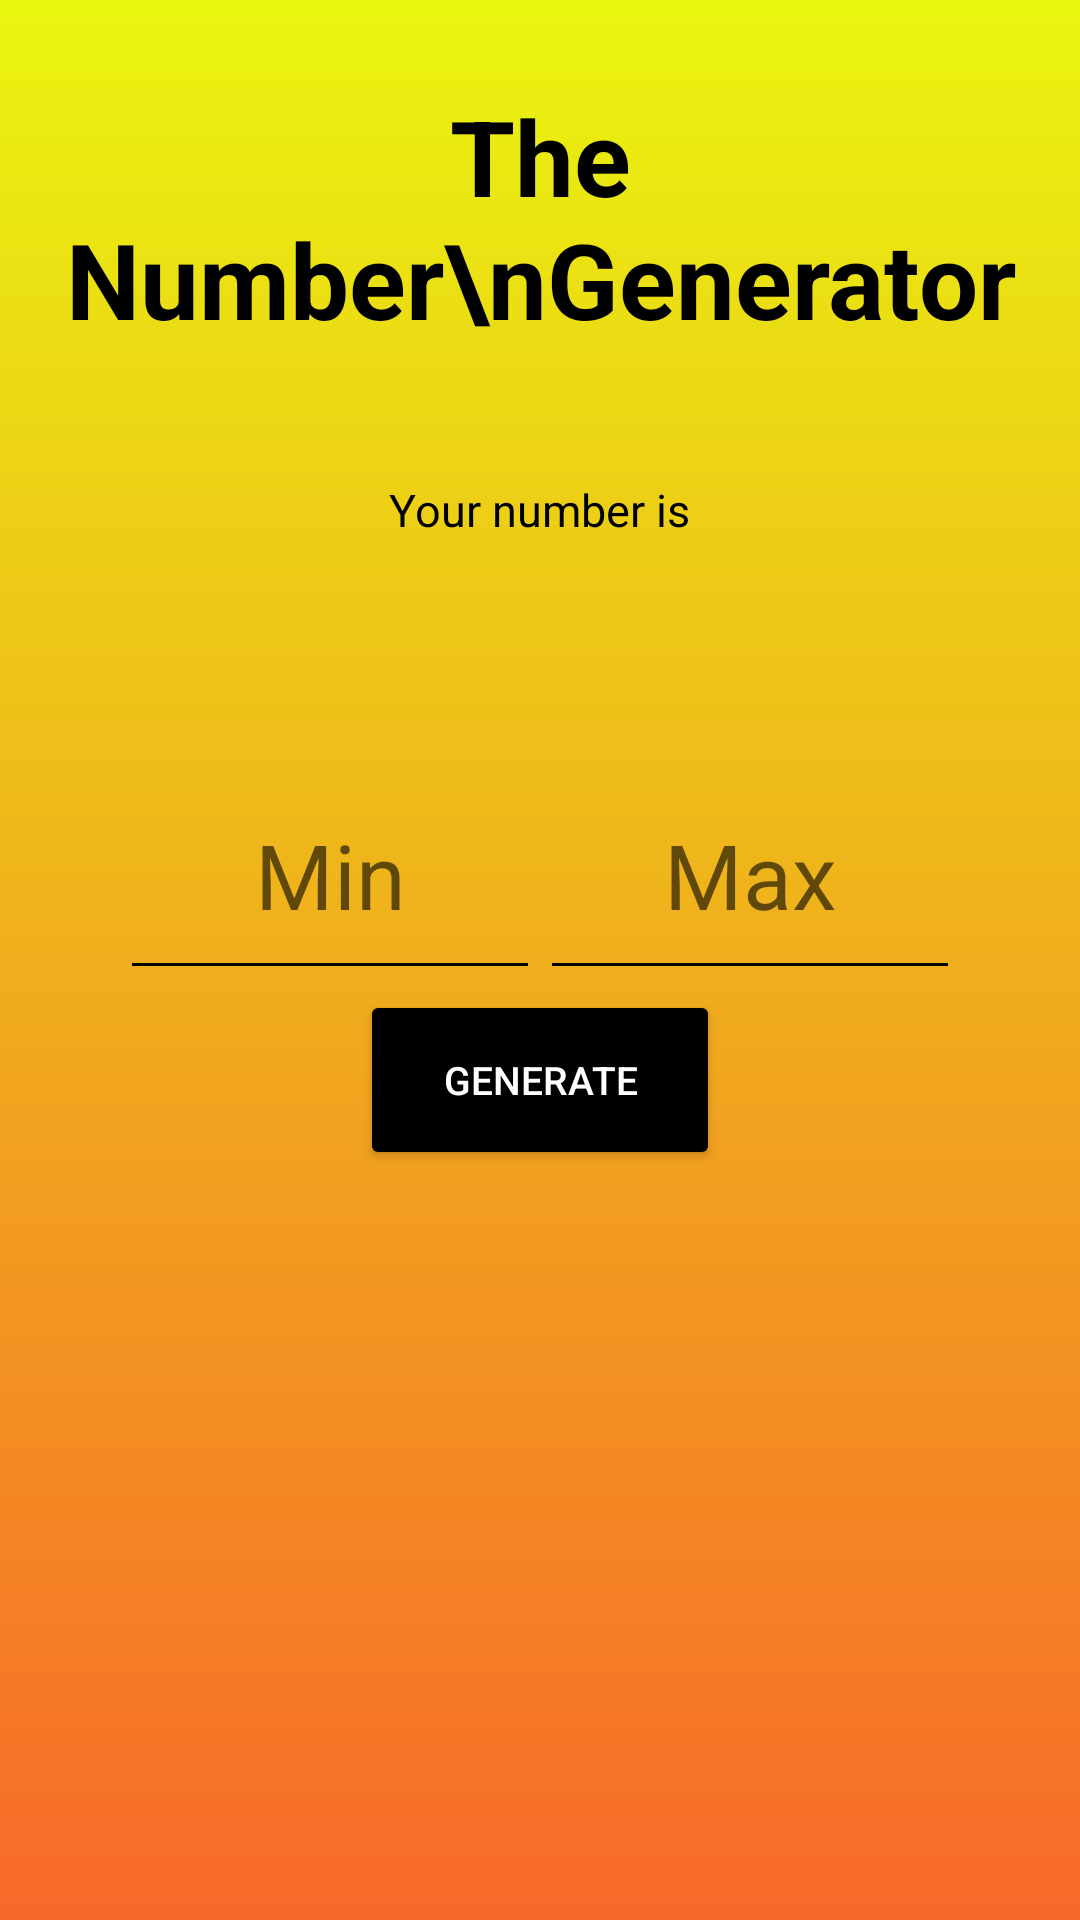

The Android layout XML behind this screen, and the referenced resources:
<!-- AndroidManifest.xml: application theme Theme.TheNumberGenerator -->
<!-- res/layout/activity_main.xml -->
<?xml version="1.0" encoding="utf-8"?>
<RelativeLayout xmlns:android="http://schemas.android.com/apk/res/android"
    xmlns:app="http://schemas.android.com/apk/res-auto"
    xmlns:tools="http://schemas.android.com/tools"
    android:layout_width="match_parent"
    android:layout_height="match_parent"
    android:orientation="vertical"
    android:background="@color/black"
    tools:context=".MainActivity">

    <ImageView
        android:layout_centerInParent="true"
        android:scaleType="centerCrop"
        android:layout_width="match_parent"
        android:layout_height="match_parent"
        android:src="@drawable/gradient_bg">

    </ImageView>

    <LinearLayout
        android:id="@+id/numContainer"
        android:orientation="vertical"
        android:gravity="center"
        android:layout_width="match_parent"
        android:layout_height="wrap_content">

        <TextView
            android:textSize="35sp"
            android:text="The Number\nGenerator"
            android:textColor="@color/black"
            android:textStyle="bold"
            android:gravity="center"
            android:layout_width="wrap_content"
            android:layout_height="145dp">
        </TextView>

        <TextView
            android:textSize="15sp"
            android:text="Your number is"
            android:textColor="@color/black"
            android:gravity="center"
            android:layout_width="wrap_content"
            android:layout_height="50dp">

        </TextView>

        <TextView
            android:layout_width="wrap_content"
            android:layout_height="20dp">

        </TextView>

        <TextView
            android:id="@+id/numberText"
            android:textSize="40sp"
            android:text=""
            android:textColor="@color/black"
            android:gravity="center"
            android:layout_width="match_parent"
            android:layout_height="80dp">

        </TextView>

    </LinearLayout>


    <LinearLayout
        android:id="@+id/buttonContainer"
        android:orientation="vertical"
        android:gravity="center"
        android:layout_centerInParent="true"
        android:layout_width="match_parent"
        android:layout_height="wrap_content">

        <LinearLayout
            android:layout_width="match_parent"
            android:layout_height="wrap_content"
            android:orientation="horizontal"
            android:gravity="center">

            <EditText
                android:id="@+id/num1Text"
                android:layout_width="140dp"
                android:layout_height="80dp"
                android:backgroundTint="@color/black"
                android:gravity="center"
                android:hint="Min"
                android:text=""
                android:maxLength="10"
                android:textColor="@color/white"
                android:textSize="30sp"
                android:inputType="numberDecimal" >

            </EditText>

            <EditText
                android:id="@+id/num2Text"
                android:layout_width="140dp"
                android:layout_height="80dp"
                android:backgroundTint="@color/black"
                android:gravity="center"
                android:hint="Max"
                android:text=""
                android:maxLength="10"
                android:textColor="@color/white"
                android:textSize="30sp"
                android:inputType="numberDecimal" >

            </EditText>

        </LinearLayout>


        <Button
            android:id="@+id/generateButton"
            android:textSize="13sp"
            android:text="GENERATe"
            android:textColor="@color/white"
            android:backgroundTint="@color/black"
            android:layout_width="120dp"
            android:layout_height="60dp">

        </Button>


    </LinearLayout>


</RelativeLayout>
<!-- resources referenced by this layout -->
<resources>
  <!-- drawable gradient_bg (drawable) -->
  <?xml version="1.0" encoding="utf-8"?>
  <shape android:shape="rectangle" xmlns:android="http://schemas.android.com/apk/res/android">
      <gradient
          android:angle="90"
          android:startColor="#F7682A"
          android:endColor="#E9F50F"
          android:type="linear">
  
      </gradient>
  </shape>
  <style name="Theme.TheNumberGenerator" parent="Theme.MaterialComponents.Light.NoActionBar">
          
          <item name="colorPrimary">@color/purple_500</item>
          <item name="colorPrimaryVariant">@color/purple_700</item>
          <item name="colorOnPrimary">@color/white</item>
          
          <item name="colorSecondary">@color/teal_200</item>
          <item name="colorSecondaryVariant">@color/teal_700</item>
          <item name="colorOnSecondary">@color/black</item>
          
          <item name="android:statusBarColor" tools:targetApi="l">?attr/colorPrimaryVariant</item>
          
      </style>
  <!-- not gathered from this repository: default colours our renderer supplied (Android Studio template values) -->
  <color name="purple_500">#FF6200EE</color>
  <color name="purple_700">#FF3700B3</color>
  <color name="teal_200">#FF03DAC5</color>
  <color name="teal_700">#FF018786</color>
  <color name="black">#FF000000</color>
  <color name="white">#FFFFFFFF</color>
</resources>
